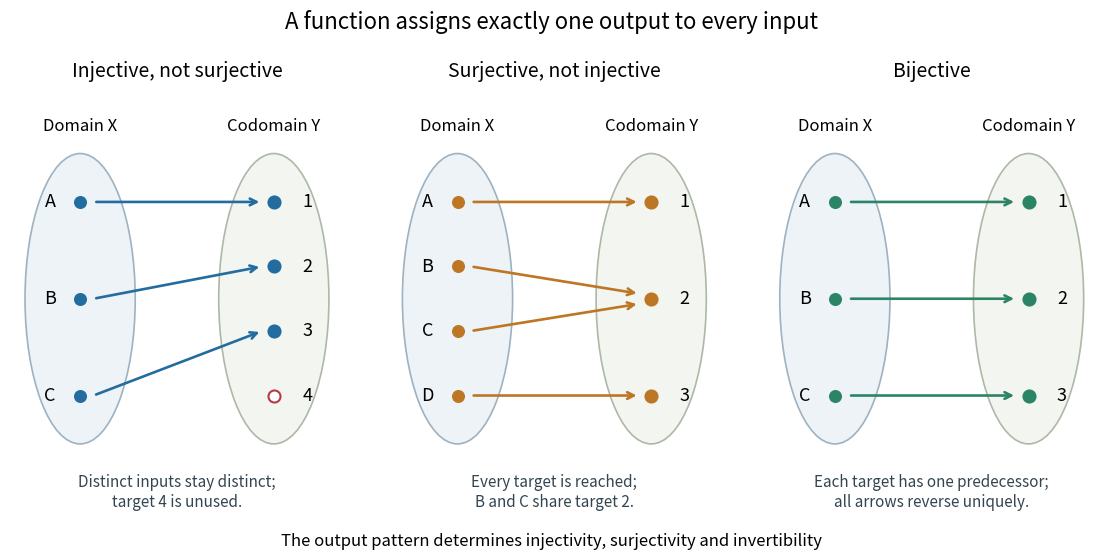

Generate this figure with matplotlib: (Note: this script raises an exception after producing the figure.)
"""Render finite functions that separate injectivity and surjectivity to cwd."""

from pathlib import Path

import matplotlib.pyplot as plt
from matplotlib.patches import Ellipse
import numpy as np


def properties(mapping, source_count, target_count):
    assert len(mapping) == source_count
    assert all(0 <= target < target_count for target in mapping)
    return len(set(mapping)) == source_count, len(set(mapping)) == target_count


def main():
    cases = [
        (3, 4, [0, 1, 2], "Injective, not surjective", "Distinct inputs stay distinct;\ntarget 4 is unused."),
        (4, 3, [0, 1, 1, 2], "Surjective, not injective", "Every target is reached;\nB and C share target 2."),
        (3, 3, [0, 1, 2], "Bijective", "Each target has one predecessor;\nall arrows reverse uniquely."),
    ]
    assert [properties(m, n, k) for n, k, m, _, _ in cases] == [(True, False), (False, True), (True, True)]
    inverse = {target: source for source, target in enumerate(cases[-1][2])}
    assert all(inverse[target] == source for source, target in enumerate(cases[-1][2]))
    plt.rcParams.update({"font.size": 12, "axes.titlesize": 14})
    fig, axes = plt.subplots(1, 3, figsize=(11.4, 5.6), dpi=120, facecolor="white")
    colors = ["#236c9f", "#bc7624", "#2c8467"]
    for ax, (source_count, target_count, mapping, title, explanation), color in zip(axes, cases, colors):
        ax.add_patch(Ellipse((.21, .5), .33, .87, facecolor="#edf3f7", edgecolor="#9eb2c1", lw=1.2))
        ax.add_patch(Ellipse((.79, .5), .33, .87, facecolor="#f3f5f1", edgecolor="#adb8a7", lw=1.2))
        source_y = np.linspace(.79, .21, source_count)
        target_y = np.linspace(.79, .21, target_count)
        for i, ordinate in enumerate(source_y):
            ax.scatter([.21], [ordinate], s=70, color=color, zorder=4)
            ax.text(.12, ordinate, chr(ord("A")+i), ha="center", va="center", fontsize=13)
        for i, ordinate in enumerate(target_y):
            used = i in mapping
            ax.scatter([.79], [ordinate], s=75, facecolors=color if used else "white",
                       edgecolors=color if used else "#b43a47", linewidths=1.5, zorder=4)
            ax.text(.89, ordinate, str(i+1), ha="center", va="center", fontsize=13)
        for source, target in enumerate(mapping):
            offset = .015 if source == 1 and source_count == 4 else (-.015 if source == 2 and source_count == 4 else 0)
            ax.annotate("", xy=(.755, target_y[target]+offset), xytext=(.25, source_y[source]),
                        arrowprops={"arrowstyle": "->", "color": color, "lw": 1.9})
        ax.text(.21, 1.005, "Domain X", ha="center", fontsize=12)
        ax.text(.79, 1.005, "Codomain Y", ha="center", fontsize=12)
        ax.set(xlim=(0, 1), ylim=(-.11, 1.14), title=title)
        ax.text(.5, -.08, explanation, ha="center", va="center", fontsize=11, color="#334550")
        ax.set_axis_off()
    fig.suptitle("A function assigns exactly one output to every input", fontsize=16, y=.985)
    fig.text(.5, .027, "The output pattern determines injectivity, surjectivity and invertibility",
             ha="center", fontsize=12)
    fig.subplots_adjust(left=.025, right=.98, top=.85, bottom=.105, wspace=.13)
    fig.savefig(Path.cwd() / Path(__file__).with_suffix(".png").name,
                facecolor="white", transparent=False)
    plt.close(fig)


if __name__ == "__main__":
    main()
